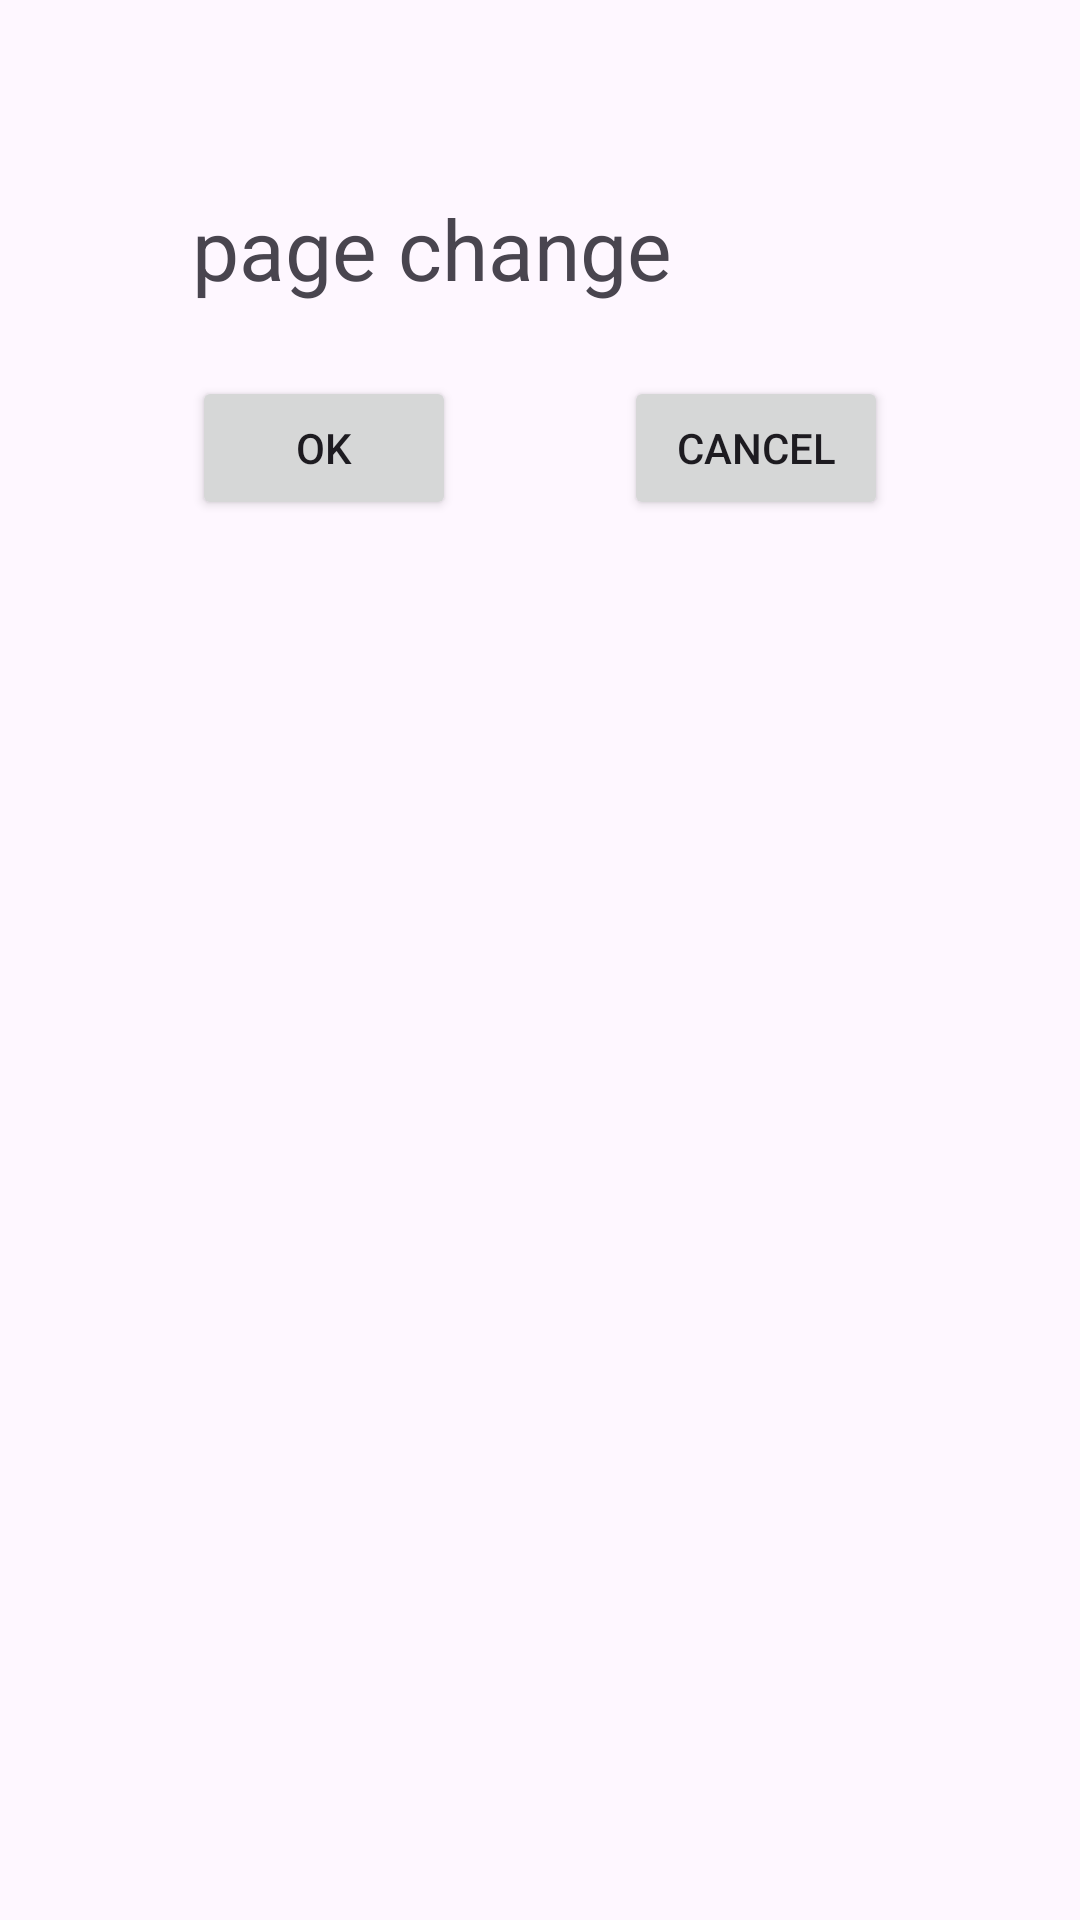

The Android layout XML behind this screen, and the referenced resources:
<!-- AndroidManifest.xml: application theme Theme._20230904test -->
<!-- res/layout/activity_sub.xml -->
<?xml version="1.0" encoding="utf-8"?>
<androidx.constraintlayout.widget.ConstraintLayout xmlns:android="http://schemas.android.com/apk/res/android"
    xmlns:app="http://schemas.android.com/apk/res-auto"
    xmlns:tools="http://schemas.android.com/tools"
    android:layout_width="match_parent"
    android:layout_height="match_parent"
    tools:context=".SubActivity">

    <TextView
        android:id="@+id/textView"
        android:layout_width="wrap_content"
        android:layout_height="wrap_content"
        android:layout_marginTop="64dp"
        android:layout_marginStart="64dp"
        android:text="page change"
        android:textSize="28sp"
        app:layout_constraintTop_toTopOf="parent"
        app:layout_constraintStart_toStartOf="parent" />

    <Button
        android:id="@+id/buttonOk"
        android:layout_width="wrap_content"
        android:layout_height="wrap_content"
        android:layout_marginTop="24dp"
        android:layout_marginStart="64dp"
        android:text="OK"
        app:layout_constraintStart_toStartOf="parent"
        app:layout_constraintTop_toBottomOf="@id/textView" />

    <Button
        android:id="@+id/buttonCancel"
        android:layout_width="wrap_content"
        android:layout_height="wrap_content"
        android:layout_marginTop="24dp"
        android:layout_marginEnd="64dp"
        android:text="Cancel"
        app:layout_constraintEnd_toEndOf="parent"
        app:layout_constraintTop_toBottomOf="@id/textView" />


</androidx.constraintlayout.widget.ConstraintLayout>
<!-- resources referenced by this layout -->
<resources>
  <style name="Theme._20230904test" parent="Base.Theme._20230904test" />
  <style name="Base.Theme._20230904test" parent="Theme.Material3.DayNight.NoActionBar">
          
          
      </style>
</resources>
